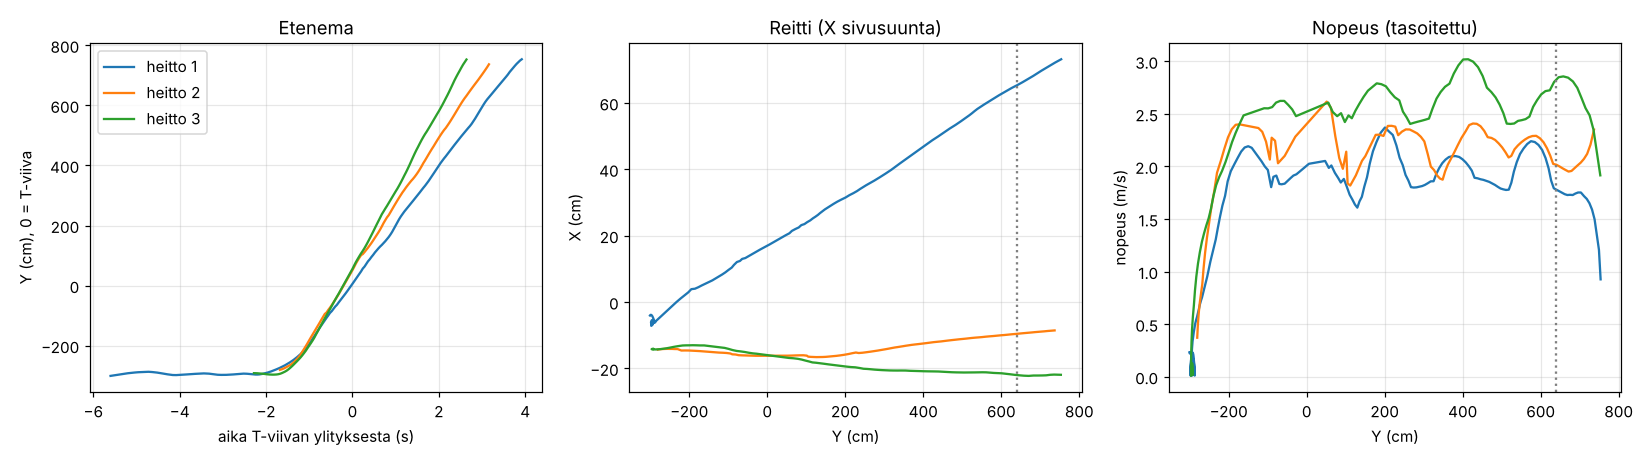

Data behind this chart, as committed beside it:
rata, t_s, X_cm, Y_cm, err, X_tasoitettu_cm, Y_tasoitettu_cm, vX_cm_s, vY_cm_s, v_cm_s
0, 8.320, -4.07, -300.6, 0.066, -4.07, -300.7, 4.5, 22.8, 23.2
0, 8.360, -3.88, -299.9, 0.044, -3.92, -299.8, 2.6, 22.0, 22.1
0, 8.400, -3.88, -298.8, 0.042, -3.86, -298.9, 0.9, 22.6, 22.6
0, 8.440, -3.85, -298.2, 0.063, -3.85, -297.9, -0.3, 23.0, 23.0
0, 8.480, -3.84, -296.9, 0.059, -3.92, -297, -1.4, 22.3, 22.3
0, 8.520, -3.92, -296, 0.052, -3.99, -296.2, -2.4, 22.0, 22.1
0, 8.560, -4.19, -295.4, 0.044, -4.12, -295.3, -3.3, 21.8, 22.0
0, 8.600, -4.32, -294.2, 0.046, -4.30, -294.4, -4.0, 21.3, 21.7
0, 8.640, -4.45, -293.4, 0.052, -4.52, -293.5, -4.4, 20.1, 20.5
0, 8.680, -4.76, -293.1, 0.047, -4.76, -292.6, -4.7, 19.0, 19.6
0, 8.720, -4.85, -292.4, 0.047, -5.00, -291.9, -4.7, 17.5, 18.1
0, 8.760, -5.33, -290.5, 0.044, -5.21, -291.2, -4.5, 16.4, 17.0
0, 8.800, -5.48, -290.3, 0.043, -5.39, -290.6, -4.2, 15.7, 16.2
0, 8.840, -5.65, -289.9, 0.044, -5.57, -290.1, -3.8, 14.4, 14.9
0, 8.880, -5.69, -289.7, 0.040, -5.73, -289.5, -3.3, 13.2, 13.6
0, 8.920, -5.78, -289.2, 0.040, -5.84, -288.9, -2.6, 11.8, 12.1
0, 8.960, -5.90, -288.8, 0.044, -5.93, -288.5, -2.1, 9.9, 10.1
0, 9.000, -5.98, -288.2, 0.043, -5.96, -288.2, -1.5, 8.1, 8.2
0, 9.040, -6.08, -287.4, 0.049, -6.01, -287.8, -1.2, 7.1, 7.2
0, 9.080, -6.08, -287.3, 0.051, -6.03, -287.5, -1.1, 5.3, 5.4
0, 9.120, -6.02, -287.3, 0.050, -6.07, -287.2, -0.9, 2.8, 3.0
0, 9.160, -6.03, -287.3, 0.050, -6.08, -287, -0.8, -0.7, 1.1
0, 9.200, -6.09, -287.3, 0.048, -6.10, -287, -0.7, -4.4, 4.5
0, 9.240, -6.12, -287, 0.046, -6.13, -287.3, -0.6, -8.2, 8.3
0, 9.280, -6.11, -287.3, 0.045, -6.15, -287.8, -0.5, -11.1, 11.1
0, 9.320, -6.24, -288, 0.047, -6.18, -288.4, -0.6, -13.1, 13.1
0, 9.360, -6.19, -288.9, 0.045, -6.21, -289.1, -0.6, -15.2, 15.2
0, 9.400, -6.27, -290.3, 0.042, -6.22, -289.7, -0.6, -18.4, 18.4
0, 9.440, -6.28, -291.2, 0.044, -6.24, -290.6, -0.6, -20.9, 20.9
0, 9.480, -6.20, -292, 0.044, -6.27, -291.6, -0.5, -22.5, 22.5
0, 9.520, -6.25, -292.1, 0.042, -6.30, -292.6, -0.4, -23.1, 23.1
0, 9.560, -6.28, -292.6, 0.050, -6.31, -293.6, -0.2, -22.0, 22.0
0, 9.600, -6.34, -293.9, 0.050, -6.34, -294.6, -0.0, -20.3, 20.3
0, 9.640, -6.41, -296.2, 0.056, -6.36, -295.5, 0.4, -18.2, 18.2
0, 9.680, -6.41, -296.9, 0.043, -6.36, -296.4, 0.7, -15.9, 16.0
0, 9.720, -6.34, -297.4, 0.045, -6.35, -297.2, 1.2, -13.0, 13.1
0, 9.760, -6.24, -298.2, 0.051, -6.28, -297.8, 1.6, -9.4, 9.6
0, 9.800, -6.26, -297.7, 0.036, -6.17, -298.1, 1.9, -5.3, 5.6
0, 9.840, -6.09, -298, 0.038, -6.06, -298, 2.2, -0.7, 2.3
0, 9.880, -5.92, -297.9, 0.036, -5.94, -297.7, 2.3, 3.3, 4.0
0, 9.920, -5.82, -297.6, 0.036, -5.83, -297.4, 2.3, 5.2, 5.7
0, 9.960, -5.57, -297, 0.038, -5.72, -297, 2.2, 6.7, 7.1
0, 10, -5.58, -296.2, 0.040, -5.61, -296.6, 1.9, 8.1, 8.4
0, 10.04, -5.65, -296.1, 0.039, -5.53, -296.3, 1.6, 9.0, 9.1
0, 10.08, -5.49, -295.7, 0.043, -5.47, -295.9, 1.2, 9.9, 9.9
0, 10.12, -5.48, -295.5, 0.045, -5.44, -295.4, 0.8, 9.9, 10.0
0, 10.16, -5.33, -295.5, 0.050, -5.43, -295, 0.5, 9.5, 9.5
0, 10.2, -5.35, -295.1, 0.050, -5.43, -294.7, 0.2, 9.0, 9.0
0, 10.24, -5.48, -294.3, 0.046, -5.42, -294.3, 0.0, 8.5, 8.5
0, 10.28, -5.44, -293.5, 0.048, -5.43, -293.9, -0.1, 8.3, 8.3
0, 10.32, -5.48, -293.2, 0.045, -5.45, -293.6, -0.4, 8.1, 8.1
0, 10.36, -5.48, -293.2, 0.044, -5.46, -293.1, -0.7, 7.2, 7.2
0, 10.4, -5.50, -293, 0.044, -5.47, -292.6, -1.2, 4.4, 4.6
0, 10.44, -5.55, -292.7, 0.048, -5.50, -292.4, -1.6, 1.1, 2.0
0, 10.48, -5.54, -292.6, 0.047, -5.55, -292.4, -2.0, -2.0, 2.9
0, 10.52, -5.51, -292.4, 0.046, -5.63, -292.6, -2.7, -5.0, 5.7
0, 10.56, -5.68, -292, 0.042, -5.77, -292.9, -3.1, -7.8, 8.4
0, 10.6, -5.85, -292.5, 0.039, -5.93, -293.3, -3.6, -10.4, 10.9
0, 10.64, -6.22, -294.6, 0.039, -6.11, -293.9, -3.9, -12.3, 12.9
0, 10.68, -6.33, -295.1, 0.040, -6.32, -294.7, -4.0, -13.6, 14.1
... 385 more rows
